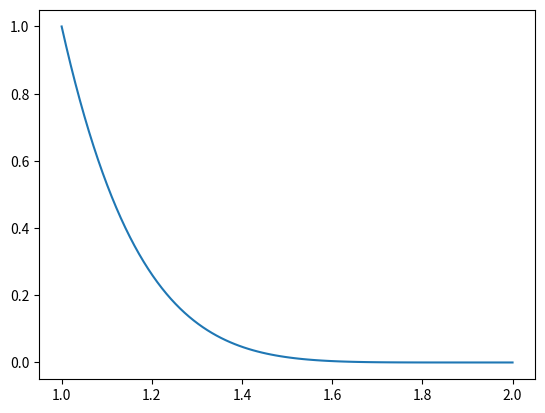

Generate this figure with matplotlib:
import numpy as np
import matplotlib.pyplot as plt

def generate_polynomial_trajectory(p1, p2, grade=6, n_points=100):
    x = np.linspace(p1[0], p2[0], n_points)
    y = (x - p1[0]) ** grade * (p2[1] - p1[1]) / ((p2[0] - p1[0]) ** grade) + p1[1]
    return np.array(list(zip(x, y)))

def generate_radical_trajectory(p1, p2, grade=5, n_points=100):
    x = np.linspace(p1[0], p2[0], n_points)
    y = (x - p1[0]) ** (1/grade) * (p2[1] - p1[1]) / ((p2[0] - p1[0]) ** (1 / grade)) + p1[1]
    return np.array(list(zip(x, y)), dtype=np.float32)

def generate_linear_trajectory(p1, p2, n_points=100):
    x = np.linspace(p1[0], p2[0], n_points)
    y = (x - p1[0]) * (p2[1] - p1[1]) / (p2[0] - p1[0]) + p1[1]
    return np.array(list(zip(x, y)), dtype=np.float32)

def plot_trajectory(trajectory, label="trajectory"):
    # for point in trajectory:
    #     print(np.format_float_positional(point[0]), np.format_float_positional(point[1]))
    plt.plot(trajectory[:,0], trajectory[:,1], label=label)
# Example usage:
if __name__ == "__main__":
    p1 = (2, 0)
    p2 = (1, 1)
    trajectory = generate_polynomial_trajectory(p1, p2,n_points=100)
    for point in trajectory:
        print(np.format_float_positional(point[0]), np.format_float_positional(point[1]))
    plt.plot(trajectory[:,0], trajectory[:,1])
    plt.show()